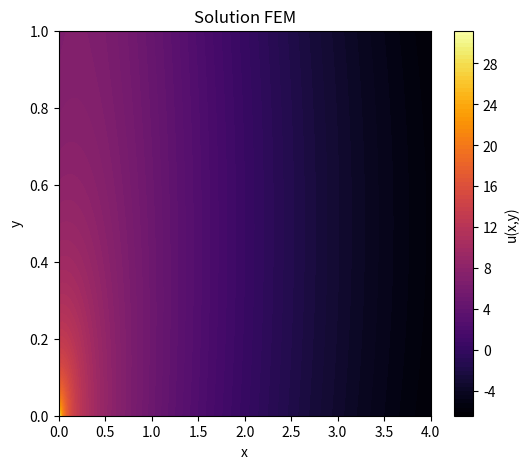

Reproduce this figure in Python.
#!/usr/bin/env python3
# -*- coding: utf-8 -*-
"""
Created on Sun Feb 16 17:33:11 2025

@author: nicolas-fournie
"""

#!/usr/bin/env python3
# -*- coding: utf-8 -*-
"""
Created on Sun Feb 16 16:41:00 2025

@author: nicolas-fournie
"""

"""
Equation de Laplace 2D : -Δu(x,y) = 1 sur Ω = [0,1]x[0,1] ;
avec problème de Neumann non-uniforme :
    - u'(x,y) = g_1 sur Gamma_1 = {(x, y) in Ω | (x=0, y)}
    - u'(x,y) = g_2 sur Gamma_2 = {(x, y) in Ω | (x=1, y)}
    - u'(x,y) = g_3 sur Gamma_3 = {(x, y) in Ω | (x, y=1)}
    - u'(x,y) = g_4 sur Gamma_4 = {(x, y) in Ω | (x, y=0)}
    
ou u' désigne la dérivée de la fonction u par rapport au vecteur n normal au bord.

La relation de compatibilité est : g_1 + g_2 + g_3 + g_4 = -A , ou A est l'aire du domaine de définition i.e 1.
"""

import numpy as np
import matplotlib.pyplot as plt
from scipy.sparse.linalg import spsolve
from scipy.sparse import csr_matrix

#=============================================================================#
# Paramètre du problème
#=============================================================================#
lx, ly = 4, 1
A = lx * ly
g_1 = -2
g_2 = -2
g_3 = -4
g_4 = -A - g_1 - g_2 - g_3

#=============================================================================#
# Définition du maillage
#=============================================================================#
Nx, Ny = 100, 100  # Nombre de divisions dans chaque direction
x = np.linspace(0, lx, Nx + 1)
y = np.linspace(0, ly, Ny + 1)

X, Y = np.meshgrid(x, y) # génère une grille de coordonnée à partir des deux tableaux 1D x et y
                         # X et Y sont des matrices 2D contenant les coordonnées x et y de chaque point du maillage
                         # X contient les coordonnées x répétées en ligne
                         # Y contient les coordonnées y répétées en colonne

# Coordonnées des noeuds
nodes = np.vstack([X.ravel(), Y.ravel()]).T  # ravel() : transforme une matrice en un tableau ligne en mettant bout à bout les lignes de la matrice
                                             # vstack() : empile les deux tableaux en une matrice (2 x N), la 1ère ligne contient les coordonnées x
                                             #                                                           la 2ème ligne contient les coordonnées y

                                             # T : prend la transposé, transormant la matrice en (N x 2), ou chaque ligne représente la coordonnée (x,y) d'un noeud

#  (n3) ---- (n4)
#    |  \     |
#    |   \    |
#    |    \   |
#  (n1) ---- (n2)

# Création des éléments triangulaires
triangles = [] # stocke les indices des noeuds qui composent chaque élément triangulaire
for i in range(Ny):      # parcourt les cellules...
    for j in range(Nx):  # ... carrées formées par le maillage
        # Numérotations des noeuds
        n1 = i * (Nx + 1) + j   # coin bas-gauche
        n2 = n1 + 1             # coin bas-droit
        n3 = n1 + (Nx + 1)      # coin haut-gauche
        n4 = n3 + 1             # coin haut-droit
        
        # Création des deux triangles composants la cellule carré
        triangles.append([n1, n2, n3])  # Premier triangle (bas-gauche)
        triangles.append([n2, n4, n3])  # Deuxième triangle (haut-droit)

triangles = np.array(triangles) # convertie la liste triangles en tableau


nombre_triangles = triangles.shape[0] # element.shape retourne un tuple reprrsentant les dimensions du tableau
                                      # shape[0] donne la taille de la première dimension, qui correspond au nombre de ligne
nombre_nodes = (Nx + 1) * (Ny + 1)

#=============================================================================#
# Assemblage de la matrice de rigidité K
#=============================================================================#

K = np.zeros((nombre_nodes, nombre_nodes)) # Initialisation
for i in range(nombre_triangles): # parcourt les éléments triangulaires
    #====================================
    # Selection des sommets composants le triangle i
    
    # Indices des sommets composants le triangle courant
    N = triangles[i, :3] # séléctionne les trois colonnes de la i-ème ligne de la matrice triangles
    
    # Coordonnee des sommets composants le triangle
    sommets = nodes[N]  # Matrice (3x2) dont les lignes sont les coordonées (x,y) des sommets
    N1 = sommets[0, :2] # séléctionne les deux colonnes de la première ligne de la matrice sommets
    N2 = sommets[1, :2] # séléctionne les deux colonnes de la deuxième ligne de la matrice sommets
    N3 = sommets[2, :2] # séléctionne les deux colonnes de la troisème ligne de la matrice sommets
    
    x1, y1 = N1[0], N1[-1] # coorodnnées du sommet N1
    x2, y2 = N2[0], N2[-1] # coorodnnées du sommet N2
    x3, y3 = N3[0], N3[-1] # coorodnnées du sommet N3
    
    # Aire du triangle courant
    Aire = abs((x1 * (y2 - y3) + x2 * (y3 - y1) + x3 * (y1 - y2))/ 2)
    
    #====================================
    # Coefficients des fonctions de forme
    #====================================
    a1 = x2 * y3 - x3 * y2
    a2 = x3 * y1 - x1 * y3
    a3 = x1 * y2 - x2 * y1
   
    b1 = y2 - y3
    b2 = y3 - y1
    b3 = y1 - y2
    
    c1 = x3 - x2
    c2 = x1 - x3
    c3 = x2 - x1
    #====================================
    # Assemblage de la matrice élémentaire
    K_el = (1/ (4 * Aire)) * np.array([[b1*b1 + c1*c1, b1*b2 + c1*c2, b1*b3 + c1*c3],
                                       [b2*b1 + c2*c1, b2*b2 + c2*c2, b2*b3 + c2*c3],
                                       [b3*b1 + c3*c1, b3*b2 + c3*c2, b3*b3 + c3*c3]])
    
    # Assemblage de la matrice globale    
    K[np.ix_(N, N)] += K_el
    
#=============================================================================#
# Second membre (terme de source)
#=============================================================================#

# Assemblage du vecteur de charge : contribution de la source f(x)
B = np.zeros(nombre_nodes) # Initialisation
for i in range(nombre_triangles):
    #====================================
    # Selection des sommets composant le triangle i
    
    # Indices des sommets composant le triangle
    N = triangles[i, :3] # séléctionne les trois colonnes de la i-ème ligne de la matrice triangles
    
    # Coordonnee des sommets composant le triangle
    sommets = nodes[N] # Matrice 3x2 dont les lignes sont les coordonées (x,y) des sommets
    N1 = sommets[0, :2] # séléctionne les deux colonnes de la première ligne de la matrice sommets
    N2 = sommets[1, :2] # séléctionne les deux colonnes de la deuxième ligne de la matrice sommets
    N3 = sommets[2, :2] # séléctionne les deux colonnes de la troisème ligne de la matrice sommets
    
    x1, y1 = N1[0], N1[-1] # coorodnnées du sommet N1
    x2, y2 = N2[0], N2[-1] # coorodnnées du sommet N2
    x3, y3 = N3[0], N3[-1] # coorodnnées du sommet N3
    
    # Aire du triangle courant
    Aire = abs((x1 * (y2 - y3) + x2 * (y3 - y1) + x3 * (y1 - y2))/ 2)
    
    #====================================
    # Assemblage du vecteur local
    B_el = (Aire / 3) * np.ones(3)

    # Assemblage du vecteur global
    B[N] += B_el

#=============================================================================#
# Prise en compte des conditions aux limites (CL) par substitution
#=============================================================================#

# Identification des nœuds de bord et intérieurs.
# On considère comme nœuds de bord ceux dont l'une des coordonnées est égale à 0 ou 1

tol = 1e-10
interior_nodes = []

boundary_nodes_gamma_1 = []
boundary_nodes_gamma_2 = []
boundary_nodes_gamma_3 = []
boundary_nodes_gamma_4 = []

for i, (xi, yi) in enumerate(nodes):
    is_boundary = False  # On suppose d'abord que le nœud est intérieur
    if (xi < tol):
        boundary_nodes_gamma_1.append(i)
        is_boundary = True
    if (xi > lx - tol):
        boundary_nodes_gamma_2.append(i)
        is_boundary = True
    if (yi > ly - tol):
        boundary_nodes_gamma_3.append(i)
        is_boundary = True
    if (yi < tol):
        boundary_nodes_gamma_4.append(i)
        is_boundary = True
    if not is_boundary:
        interior_nodes.append(i)

# Prise en compte des conditions de Neumann :
B[boundary_nodes_gamma_1] += g_1/ Ny
B[boundary_nodes_gamma_2] += g_2/ Ny
B[boundary_nodes_gamma_3] += g_3/ Nx
B[boundary_nodes_gamma_4] += g_3/ Nx

# Normalisation pour un problème bien posé
K[0, :] = np.ones(nombre_nodes) / nombre_nodes
B[0] = 1

K_sparse = csr_matrix(K)
u = spsolve(K_sparse, B)

# =============================================================================
# Affichage de la solution
# =============================================================================
plt.figure(figsize=(6,5))

# Tracé par éléments finis avec une interpolation sur les triangles
# Tracé par éléments finis avec une interpolation sur les triangles
plt.tricontourf(nodes[:,0], nodes[:,1], triangles, u,
                cmap='inferno', # plasma, inferno, magma
                levels=100)
plt.colorbar(label='u(x,y)')

#plt.triplot(nodes[:,0], nodes[:,1], triangles, color='k', linewidth=0.1)

plt.title("Solution FEM")
plt.xlabel("x")
plt.ylabel("y")
plt.show()